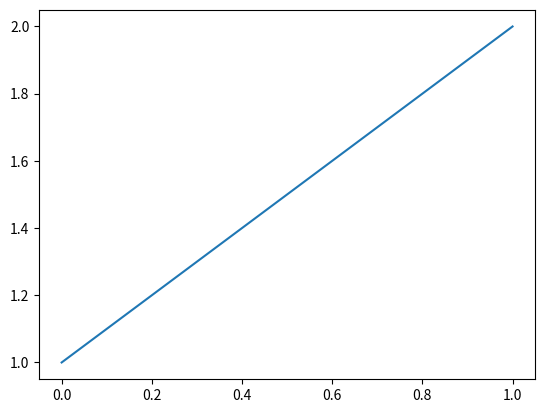

Reproduce this figure in Python.
%pip install matplotlib
%matplotlib inline

import matplotlib.pyplot as plt

plt.plot([1,2])
plt.show()